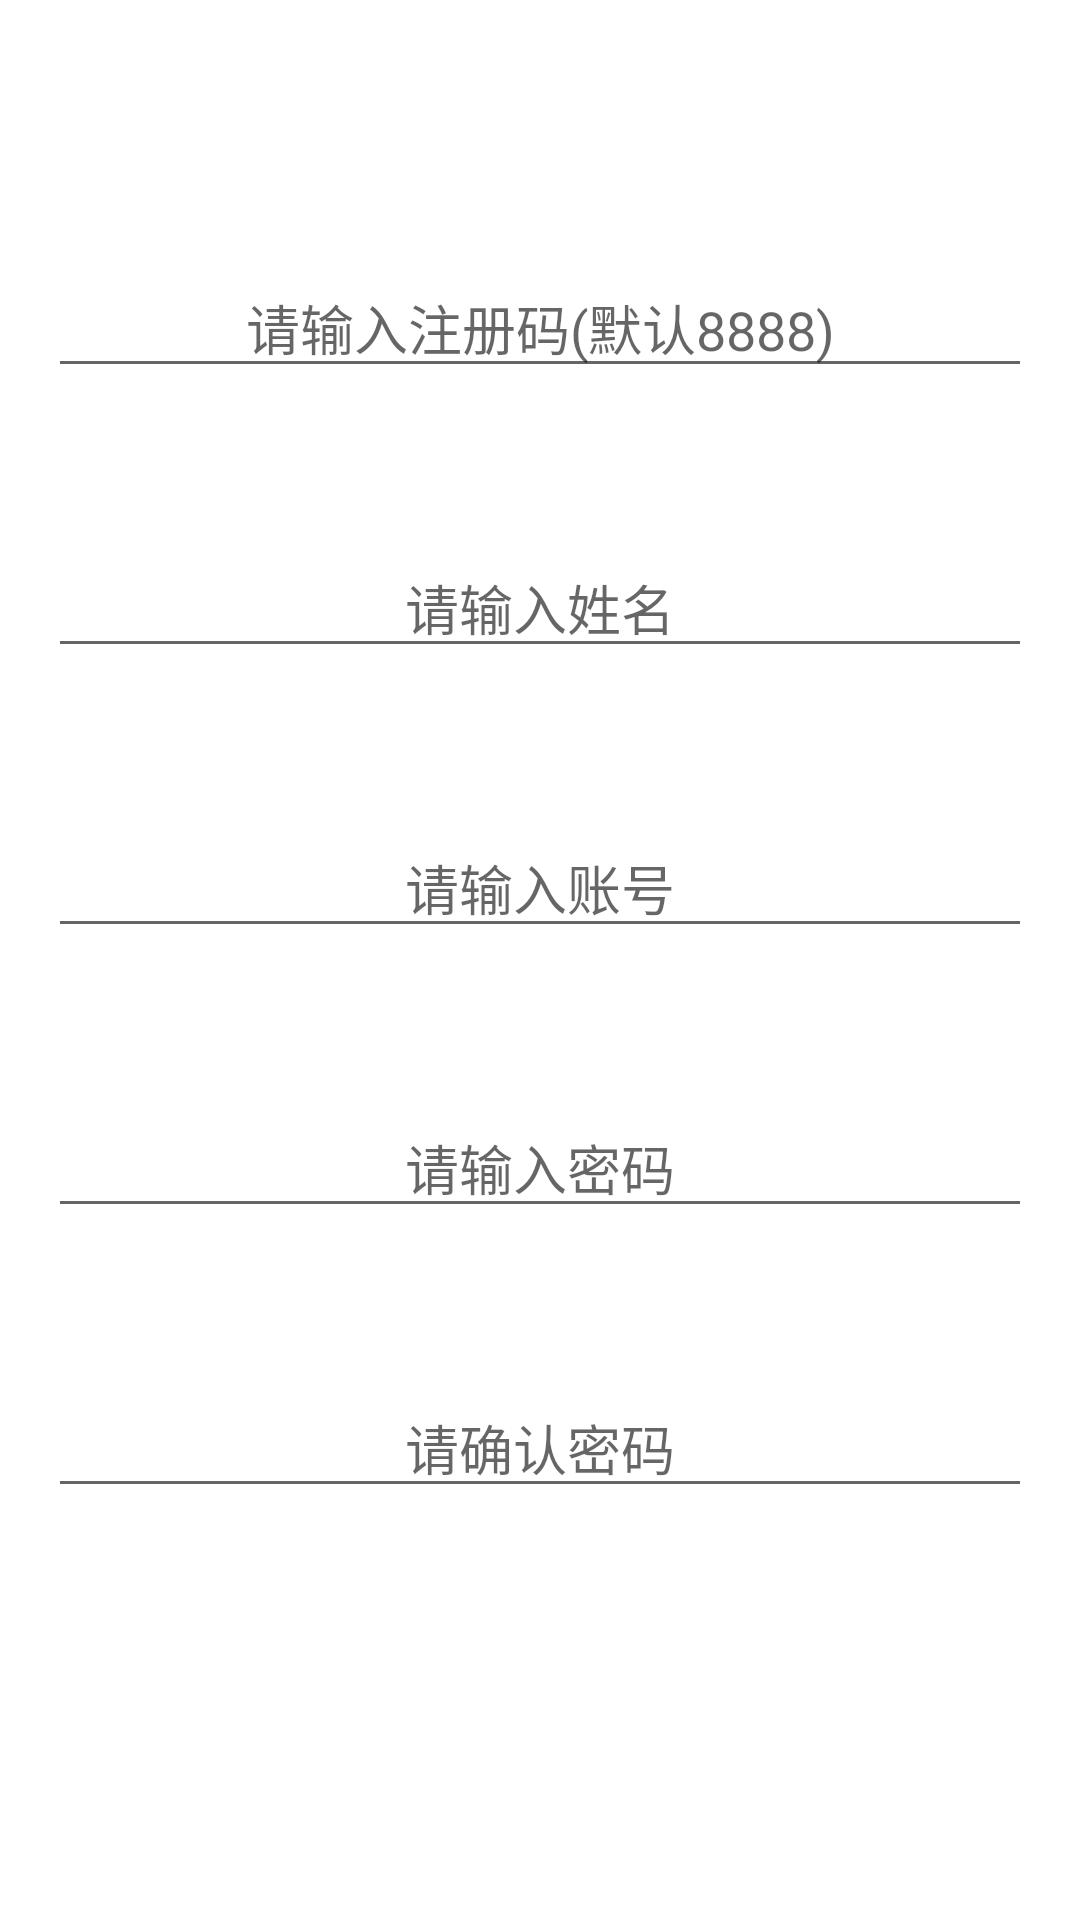

Here is an Android app screen rendered from its layout file. Give the layout XML and the strings, colors and styles it references.
<!-- AndroidManifest.xml: application theme AppTheme -->
<!-- res/layout/register.xml -->
<?xml version="1.0" encoding="utf-8"?>
<RelativeLayout xmlns:android="http://schemas.android.com/apk/res/android"
    android:layout_width="match_parent"
    android:layout_height="match_parent"
    android:paddingBottom="@dimen/activity_vertical_margin"
    android:paddingLeft="@dimen/activity_horizontal_margin"
    android:paddingRight="@dimen/activity_horizontal_margin"
    android:paddingTop="@dimen/activity_vertical_margin"
    android:background="@drawable/register"
    android:orientation="vertical">

    <LinearLayout
        android:layout_width="match_parent"
        android:layout_height="600dp"
        android:orientation="vertical">

        <EditText
            android:id="@+id/register_code"
            android:layout_width="match_parent"
            android:layout_height="wrap_content"
            android:layout_marginTop="70dp"
            android:layout_marginBottom="25dp"
            android:ems="10"
            android:gravity="center"
            android:inputType="number"
            android:hint="请输入注册码(默认8888)" />

        <EditText
            android:id="@+id/register_name"
            android:layout_width="match_parent"
            android:layout_height="wrap_content"
            android:layout_marginTop="25dp"
            android:layout_marginBottom="25dp"
            android:ems="10"
            android:gravity="center"
            android:inputType="textPersonName"
            android:hint="请输入姓名" />

        <EditText
            android:id="@+id/register_id"
            android:layout_width="match_parent"
            android:layout_height="wrap_content"
            android:layout_marginTop="25dp"
            android:layout_marginBottom="25dp"
            android:ems="10"
            android:gravity="center"
            android:inputType="number"
            android:hint="请输入账号" />

        <EditText
            android:id="@+id/register_pwd"
            android:layout_width="match_parent"
            android:layout_height="wrap_content"
            android:layout_marginTop="25dp"
            android:layout_marginBottom="25dp"
            android:ems="10"
            android:gravity="center"
            android:inputType="numberPassword"
            android:hint="请输入密码" />

        <EditText
            android:id="@+id/register_sure"
            android:layout_width="match_parent"
            android:layout_height="wrap_content"
            android:layout_marginTop="25dp"
            android:layout_marginBottom="25dp"
            android:ems="10"
            android:gravity="center"
            android:inputType="numberPassword"
            android:hint="请确认密码" />
    </LinearLayout>
</RelativeLayout>
<!-- resources referenced by this layout -->
<resources>
  <dimen name="activity_horizontal_margin">16dp</dimen>
  <dimen name="activity_vertical_margin">16dp</dimen>
  <!-- drawable register: jpg bitmap (drawable, 14391 bytes) -->
  <style name="AppTheme" parent="Theme.AppCompat.Light.DarkActionBar">
          
          <item name="colorPrimary">@color/colorPrimary</item>
          <item name="colorPrimaryDark">@color/colorPrimaryDark</item>
          <item name="colorAccent">@color/colorAccent</item>
      </style>
  <color name="colorPrimary">#008577</color>
  <color name="colorPrimaryDark">#00574B</color>
  <color name="colorAccent">#d81b60</color>
</resources>
